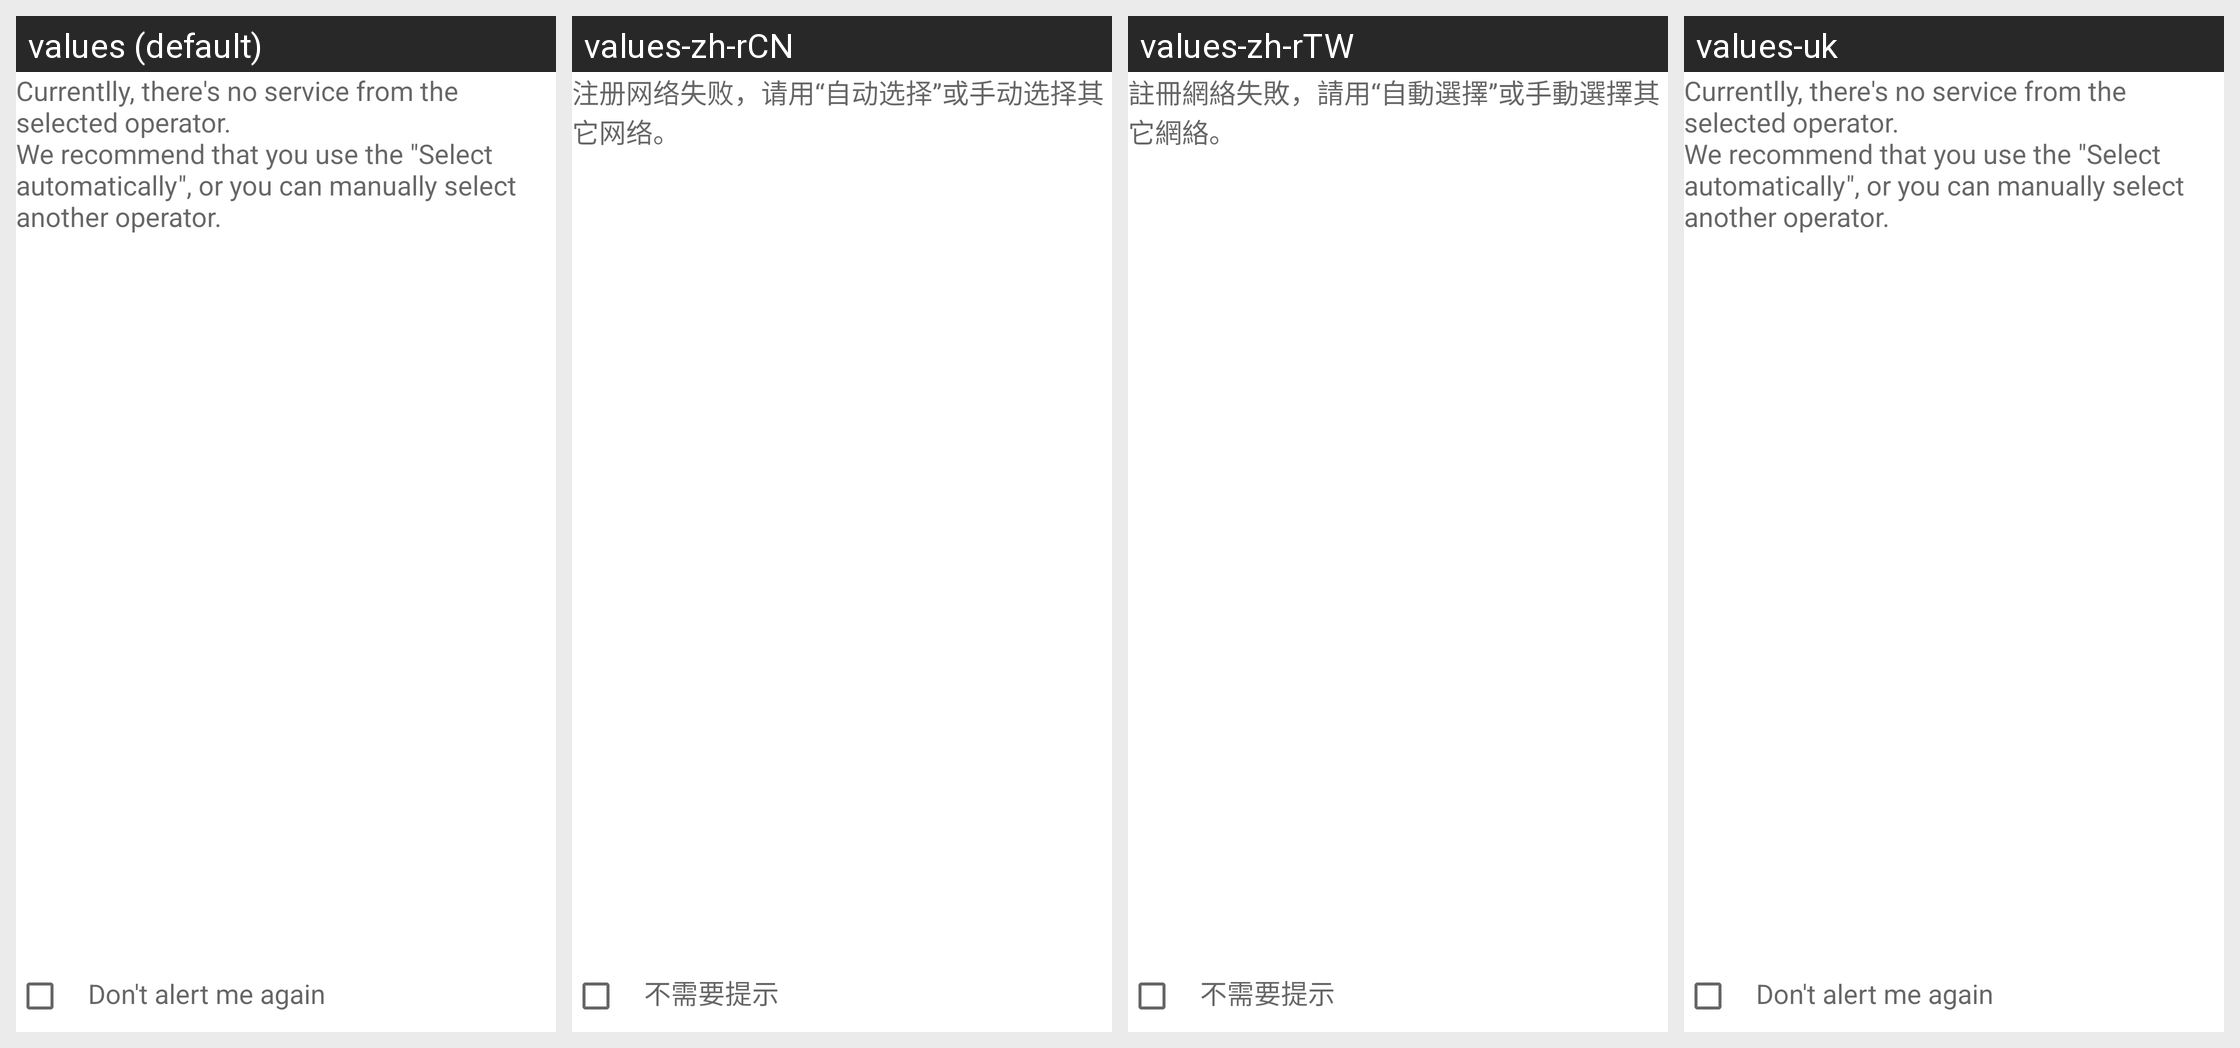

Translations of the strings shown on this Android screen, per locale in the grid:
Android screen res/layout/network_setting.xml rendered under 4 locales, left to right: values (default), values-zh-rCN, values-zh-rTW, values-uk. Device: Nexus 5 (rendered at 1080×1920; each locale shown at half size, 540×960, under a caption strip naming it); theme Theme.MaterialComponents.DayNight.NoActionBar.
Other locales in the repository, not shown: values-de, values-en-rGB, values-es, values-fr, values-hi, values-in, values-it, values-ms, values-nl, values-pt, values-pt-rPT, values-ro, values-ru, values-th.
Strings drawn on this screen, with the default value and each locale's value (text and hints the layout hard-codes, and strings that could not be matched under every locale, appear in the picture but are not listed):

no_service_msg
  values: Currentlly, there's no service from the selected operator.
      We recommend that you use the "Select automatically", or you can manually select another operator.
  values-zh-rCN: 注册网络失败，请用“自动选择”或手动选择其它网络。
  values-zh-rTW: 註冊網絡失敗，請用“自動選擇”或手動選擇其它網絡。
  values-uk: Currentlly, there's no service from the selected operator.
      We recommend that you use the "Select automatically", or you can manually select another operator.

show_always_title
  values: Don't alert me again
  values-zh-rCN: 不需要提示
  values-zh-rTW: 不需要提示
  values-uk: Don't alert me again
